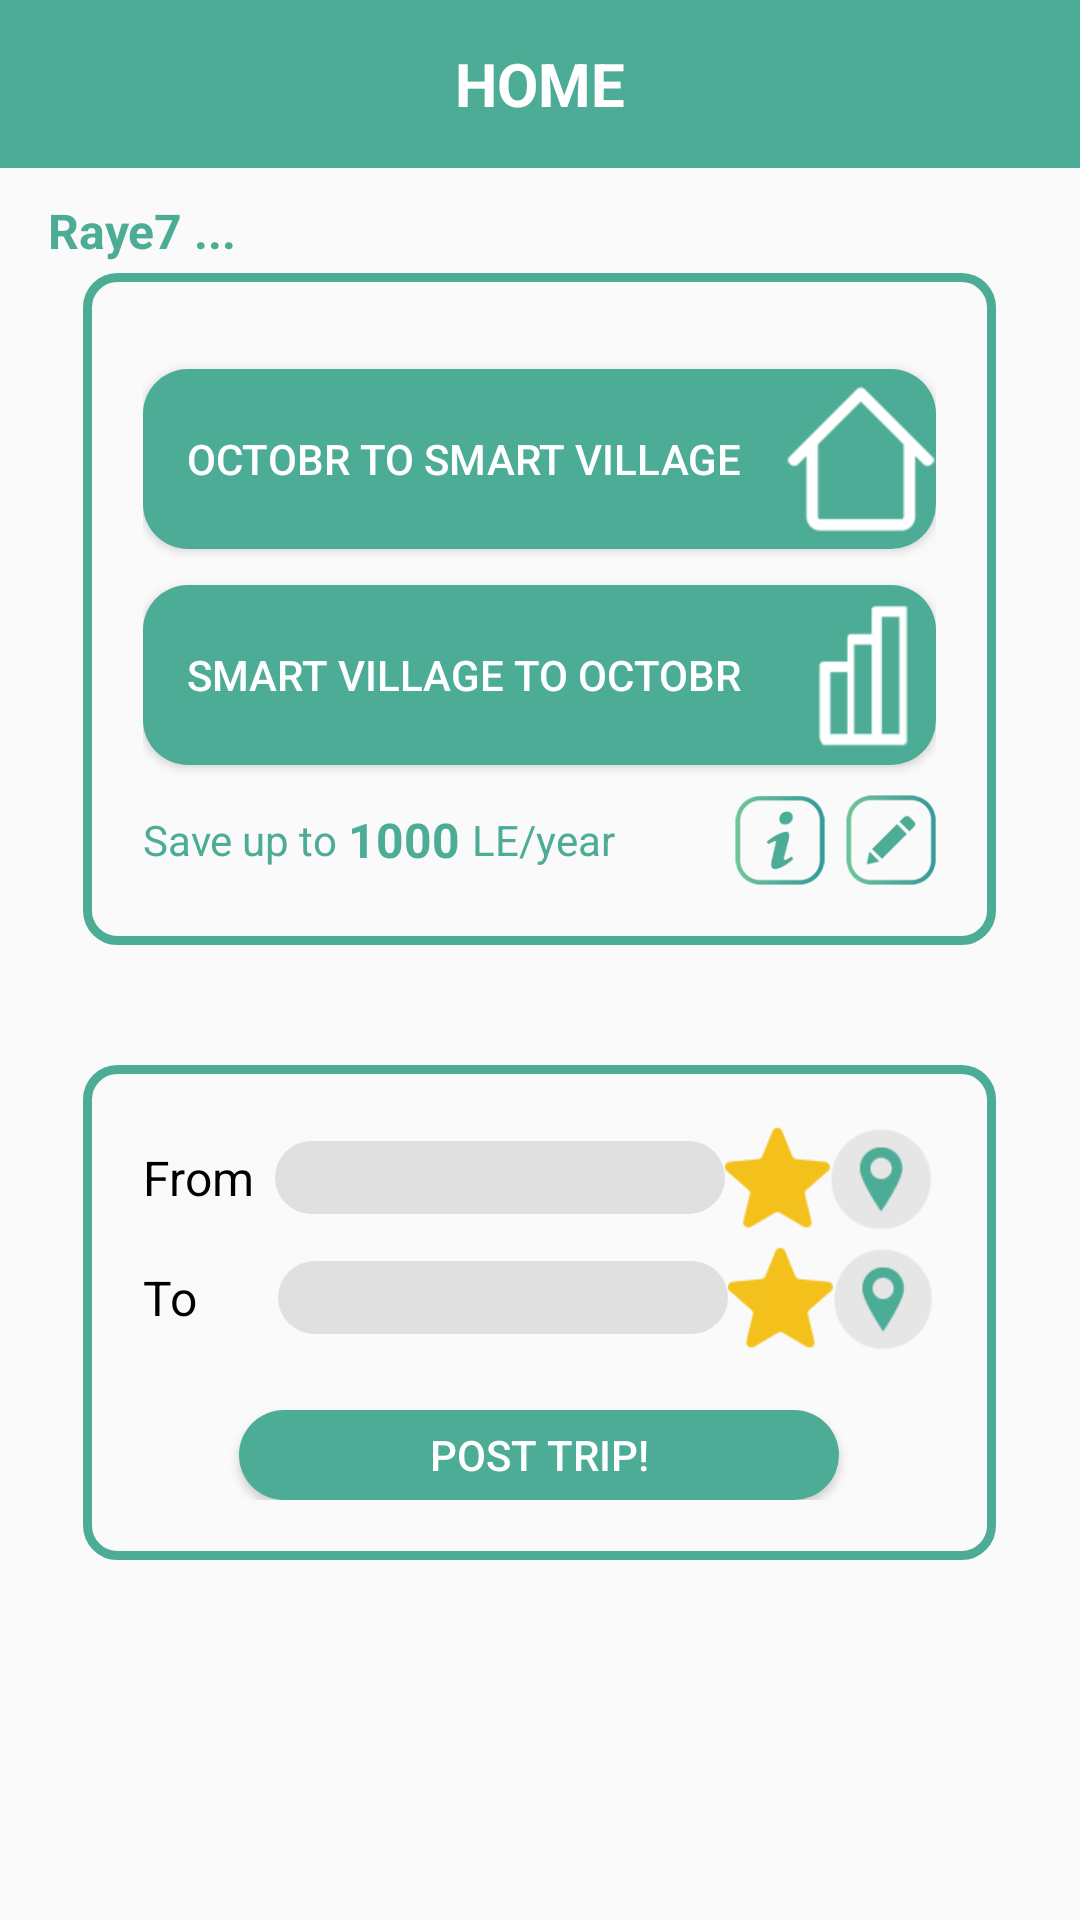

Write the Android layout XML for this screen, with the resource values it uses.
<!-- AndroidManifest.xml: application theme AppTheme -->
<!-- res/layout/activity_main.xml -->
<android.support.v4.widget.DrawerLayout xmlns:android="http://schemas.android.com/apk/res/android"
    xmlns:tools="http://schemas.android.com/tools"
    xmlns:app="http://schemas.android.com/apk/res-auto"
    android:id="@+id/drawer"
    android:layout_width="match_parent"
    android:layout_height="match_parent"
    android:fitsSystemWindows="true"
    tools:context=".MainActivity">

    <LinearLayout
        android:layout_height="match_parent"
        android:layout_width="match_parent"
        android:orientation="vertical"
        >
        <include
            android:id="@+id/toolbar"
            layout="@layout/tool_bar"
            />
        <FrameLayout
            android:id="@+id/frame"
            android:layout_width="match_parent"
            android:layout_height="match_parent">

            <TextView
                android:layout_width="wrap_content"
                android:layout_height="wrap_content"
                android:text="    Raye7 ..."
                android:textSize="16dp"
                android:textStyle="bold"
                android:layout_marginTop="10dp"
                android:textColor="#4DAC95"
                />
            <ScrollView
                android:id="@+id/login_form"
                android:layout_width="match_parent"
                android:layout_height="match_parent"
                android:scrollbarStyle="outsideInset"
                android:fillViewport="false"
                android:scrollbars="none"
                android:paddingTop="35dp"
                >

                <LinearLayout
                    android:layout_width="wrap_content"
                    android:layout_height="wrap_content"
                    android:orientation="vertical"
                    android:layout_gravity="center|top"
                    >
                    <LinearLayout
                        android:layout_width="wrap_content"
                        android:layout_height="wrap_content"
                        android:orientation="vertical"
                        android:background="@drawable/border"
                        android:padding="20dp"
                        >

                        <Button
                            android:layout_width="match_parent"
                            android:layout_height="60dp"
                            android:layout_marginTop="12dp"
                            android:text="Octobr to Smart Village"
                            android:textColor="#ffffff"
                            android:background="@drawable/curved_background"
                            android:drawableRight="@mipmap/home"
                             />

                        <Button
                            android:layout_width="match_parent"
                            android:layout_height="60dp"
                            android:layout_marginTop="12dp"
                            android:text="Smart Village to Octobr"
                            android:textColor="#ffffff"
                            android:background="@drawable/curved_background"
                            android:drawableRight="@mipmap/work" />
                        <LinearLayout
                            android:layout_width="wrap_content"
                            android:layout_height="wrap_content"
                            android:orientation="horizontal"
                            android:gravity="center"
                            android:paddingTop="10dp">

                            <TextView
                                android:layout_width="wrap_content"
                                android:layout_height="wrap_content"
                                android:text="Save up to "
                                android:textColor="#4DAC95"/>
                            <TextView
                                android:id="@+id/saved_money"
                                android:layout_width="wrap_content"
                                android:layout_height="wrap_content"
                                android:text="1000 "
                                android:textColor="#4DAC95"
                                android:textSize="16dp"
                                android:textStyle="bold"/>

                            <TextView
                                android:layout_width="wrap_content"
                                android:layout_height="wrap_content"
                                android:text="LE/year"
                                android:textColor="#4DAC95"/>

                            <ImageButton
                                android:layout_width="30dp"
                                android:layout_height="30dp"
                                android:background="@mipmap/info"
                                android:layout_marginLeft="40dp"
                                android:layout_marginRight="7dp"/>
                            <ImageButton
                                android:layout_width="30dp"
                                android:layout_height="30dp"
                                android:background="@mipmap/pen_edit"/>

                        </LinearLayout>


                    </LinearLayout>

                    <LinearLayout
                        android:layout_width="match_parent"
                        android:layout_height="wrap_content"
                        android:orientation="vertical"
                        android:background="@drawable/border"
                        android:padding="20dp"
                        android:layout_marginTop="40dp">
                <LinearLayout
                    android:layout_width="match_parent"
                    android:layout_height="wrap_content"
                    android:orientation="horizontal">
                    <TextView
                        android:layout_width="wrap_content"
                        android:layout_height="wrap_content"
                        android:text="From"
                        android:textColor="#000000"
                        android:textSize="16dp"
                        android:layout_gravity="center"
                        android:paddingRight="7dp"
                        />
                    <AutoCompleteTextView
                        android:id="@+id/from"
                        android:layout_width="150dp"
                        android:layout_height="wrap_content"
                        android:inputType="textPostalAddress"
                        android:maxLines="1"
                        android:singleLine="true"
                        android:background="@drawable/text_background"

                        android:layout_gravity="center"
                        />
                    <ImageButton
                        android:layout_width="wrap_content"
                        android:layout_height="wrap_content"
                        android:background="@mipmap/star"
                        />
                    <ImageButton
                        android:layout_width="wrap_content"
                        android:layout_height="wrap_content"
                        android:background="@mipmap/map_pin" />
                </LinearLayout>
                    <LinearLayout
                        android:layout_width="wrap_content"
                        android:layout_height="wrap_content"
                        android:orientation="horizontal"
                        android:layout_marginTop="5dp"
                        >
                        <TextView
                            android:layout_width="wrap_content"
                            android:layout_height="wrap_content"
                            android:text="To     "
                            android:textColor="#000000"
                            android:textSize="16dp"
                            android:layout_gravity="center"
                            android:paddingRight="7dp"
                            />
                        <AutoCompleteTextView
                            android:id="@+id/to"
                            android:layout_width="150dp"
                            android:layout_height="wrap_content"
                            android:inputType="textPostalAddress"
                            android:maxLines="1"
                            android:singleLine="true"
                            android:background="@drawable/text_background"
                            android:layout_gravity="center"
                            />
                        <ImageButton
                            android:layout_width="wrap_content"
                            android:layout_height="wrap_content"
                            android:background="@mipmap/star" />
                        <ImageButton
                            android:layout_width="wrap_content"
                            android:layout_height="wrap_content"
                            android:background="@mipmap/map_pin" />
                    </LinearLayout>
                    <Button
                        android:layout_width="200dp"
                        android:layout_height="30dp"
                        android:background="@drawable/curved_background"
                        android:text="Post Trip!"
                        android:textColor="#FFFFFF"
                        android:layout_gravity="center"
                        android:layout_marginTop="20dp"
                        />
                </LinearLayout>
                </LinearLayout>
            </ScrollView>

        </FrameLayout>

    </LinearLayout>

    <android.support.design.widget.NavigationView
        android:id="@+id/navigation_view"
        android:layout_height="match_parent"
        android:layout_width="wrap_content"
        android:layout_gravity="start"
        app:headerLayout="@layout/header"
        app:menu="@menu/drawer"
        />
</android.support.v4.widget.DrawerLayout>
<!-- res/layout/tool_bar.xml (included above) -->
<?xml version="1.0" encoding="utf-8"?>
<android.support.v7.widget.Toolbar
    xmlns:android="http://schemas.android.com/apk/res/android"
    android:layout_width="match_parent"
    android:layout_height="@dimen/abc_action_bar_default_height_material"
    android:background="@color/colorPrimary">
    <TextView
        android:layout_width="wrap_content"
        android:layout_height="wrap_content"
        android:text="HOME"
        android:textStyle="bold"
        android:textSize="20dp"
        android:textColor="#FFFFFF"
        android:layout_gravity="center"/>


</android.support.v7.widget.Toolbar>
<!-- res/layout/header.xml (included above) -->
<?xml version="1.0" encoding="utf-8"?>
<RelativeLayout xmlns:android="http://schemas.android.com/apk/res/android"
    android:layout_width="match_parent"
    android:layout_height="190dp"
    android:background="@drawable/side_nav_bar"
    android:orientation="vertical"
    >

    <LinearLayout
        android:layout_width="match_parent"
        android:layout_height="match_parent"
        android:orientation="horizontal">

        <ImageView
            android:id="@+id/imageView"
            android:layout_width="100dp"
            android:layout_height="100dp"
            android:layout_gravity="center"
            android:background="@drawable/white_border"/>
        <LinearLayout
            android:layout_width="match_parent"
            android:layout_height="wrap_content"
            android:orientation="vertical"
            android:layout_gravity="center"
            android:paddingLeft="20dp">
            <TextView
                android:layout_width="wrap_content"
                android:layout_height="wrap_content"
                android:text="Ahmad Muhammad"
                android:textStyle="bold"
                android:textSize="24dp"
                android:textColor="#FFFFFF"/>
            <TextView
                android:id="@+id/textView"
                android:layout_width="wrap_content"
                android:layout_height="wrap_content"
                android:text="765 km Credit"
                android:textColor="#FFFFFF"
                android:textSize="16dp"
                android:textAppearance="@style/TextAppearance.AppCompat.Body1"/>
        </LinearLayout>
    </LinearLayout>

</RelativeLayout>
<!-- resources referenced by this layout -->
<resources>
  <color name="colorPrimary">#4DAC95</color>
  <!-- drawable border (drawable) -->
  <?xml version="1.0" encoding="utf-8"?>
  <shape
      xmlns:android="http://schemas.android.com/apk/res/android"
      android:shape="rectangle">
      
      <stroke
          android:width="3dp"
          android:color="#4DAC95" >
      </stroke>
  
      
      <padding
          android:left="10dp"
          android:top="10dp"
          android:right="10dp"
          android:bottom="10dp"    >
      </padding>
  
      
      <corners
          android:radius="10dp"   >
      </corners>
  
  </shape>
  <!-- drawable curved_background (drawable) -->
  <?xml version="1.0" encoding="utf-8"?>
          <shape xmlns:android="http://schemas.android.com/apk/res/android">
              <solid android:color="#4DAC95"/>
              <corners android:bottomRightRadius="15dp"
                  android:bottomLeftRadius="15dp"
                  android:topLeftRadius="15dp"
                  android:topRightRadius="15dp"/>
          </shape>
  <!-- drawable side_nav_bar (drawable) -->
  <shape xmlns:android="http://schemas.android.com/apk/res/android"
      android:shape="rectangle">
      <gradient
          android:angle="135"
          android:centerColor="#4DAC90"
          android:startColor="#4DAC9d"
          android:type="linear" />
  </shape>
  <!-- drawable text_background (drawable) -->
  <?xml version="1.0" encoding="utf-8"?>
  <shape xmlns:android="http://schemas.android.com/apk/res/android">
      <solid android:color="#E0E0E0"/>
      <corners android:bottomRightRadius="15dp"
          android:bottomLeftRadius="15dp"
          android:topLeftRadius="15dp"
          android:topRightRadius="15dp"/>
  </shape>
  <!-- drawable white_border (drawable) -->
  <?xml version="1.0" encoding="utf-8"?>
  <shape
      xmlns:android="http://schemas.android.com/apk/res/android"
      android:shape="rectangle">
      
      <stroke
          android:width="3dp"
          android:color="#FFFFFF" >
      </stroke>
  
      
      <padding
          android:left="0dp"
          android:top="0dp"
          android:right="0dp"
          android:bottom="0dp"    >
      </padding>
  
      
      <corners
          android:radius="10dp"   >
      </corners>
  
  </shape>
  <!-- mipmap home: png bitmap (mipmap-xhdpi, 4068 bytes) -->
  <!-- mipmap info: png bitmap (mipmap-xhdpi, 6786 bytes) -->
  <!-- mipmap map_pin: png bitmap (mipmap-xhdpi, 1445 bytes) -->
  <!-- mipmap pen_edit: png bitmap (mipmap-xhdpi, 6654 bytes) -->
  <!-- mipmap star: png bitmap (mipmap-xhdpi, 987 bytes) -->
  <!-- mipmap work: png bitmap (mipmap-xhdpi, 3381 bytes) -->
  <style name="AppTheme" parent="Theme.AppCompat.Light.NoActionBar">
          
          <item name="colorPrimary">@color/colorPrimary</item>
      </style>
</resources>
